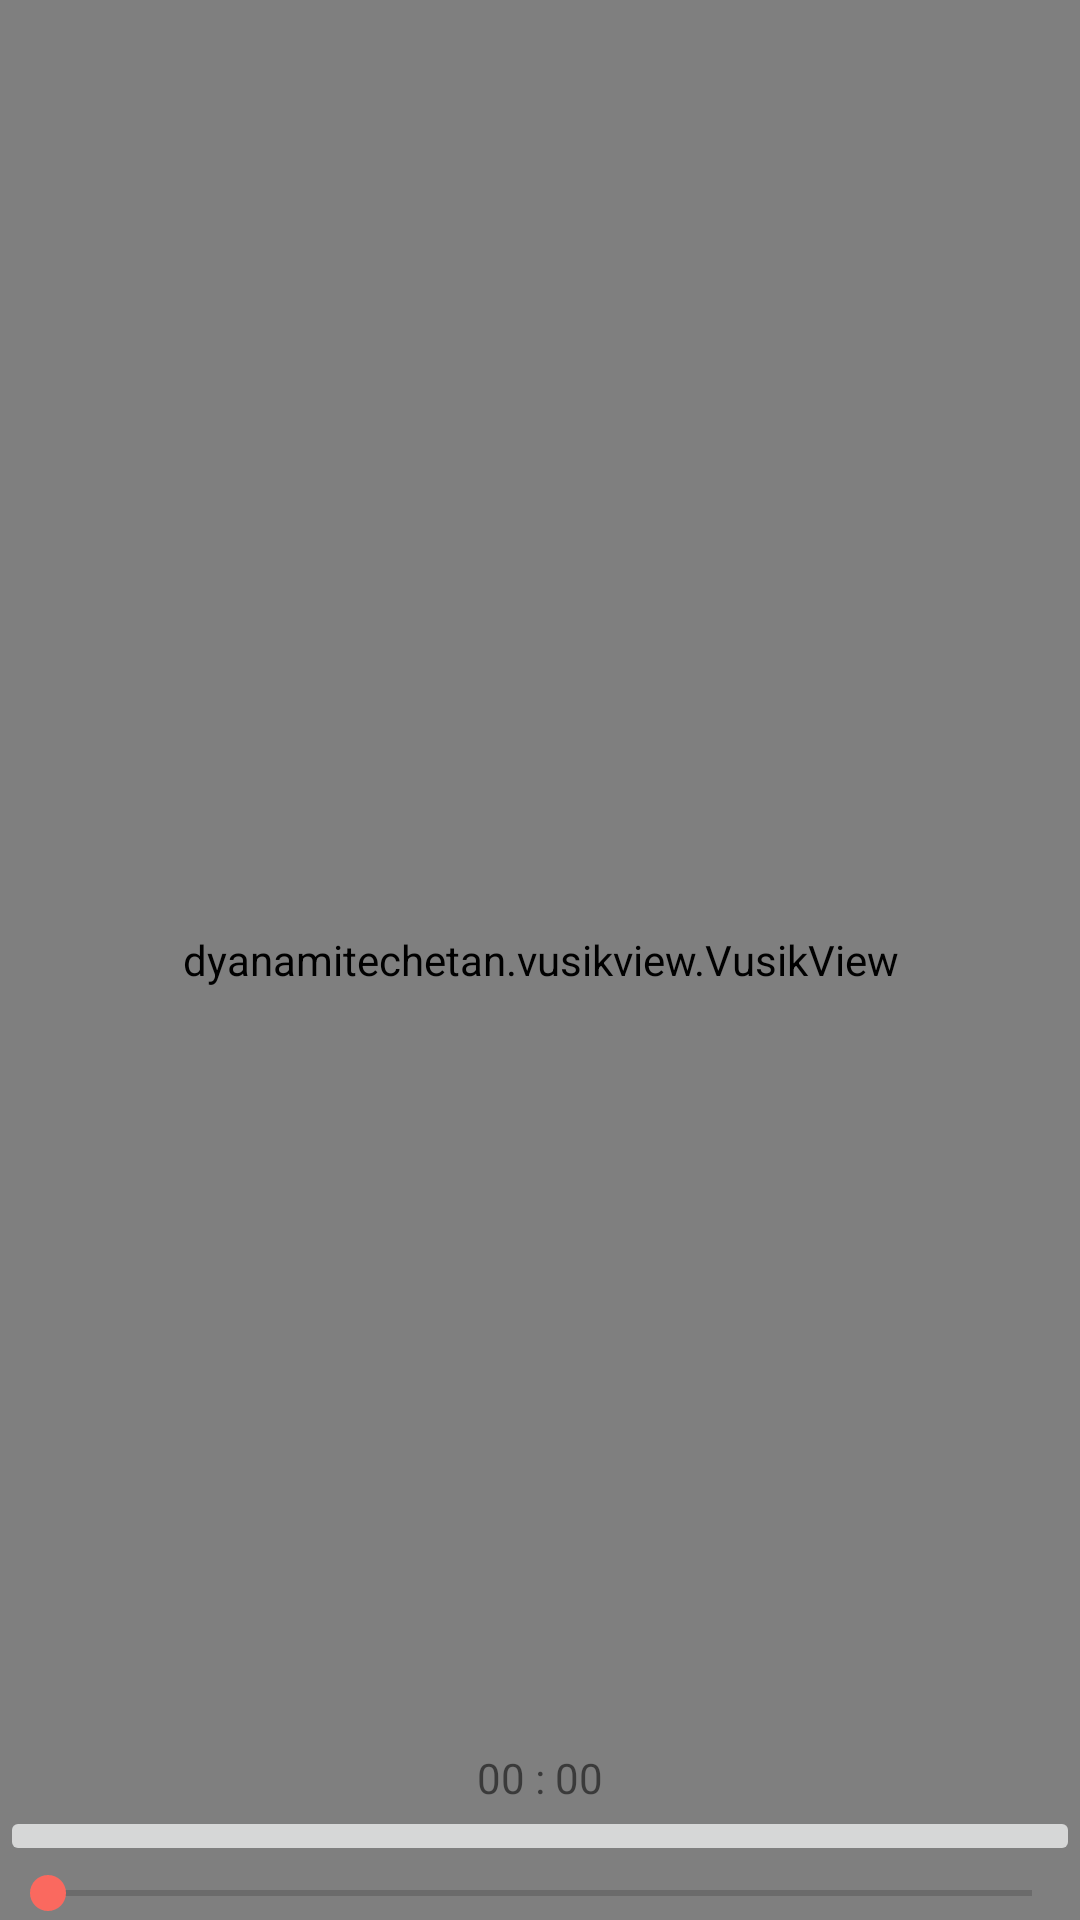

Layout XML and referenced resources for this Android screen:
<!-- AndroidManifest.xml: application theme MyMaterialTheme -->
<!-- res/layout/activity_play_music.xml -->
<?xml version="1.0" encoding="utf-8"?>
<RelativeLayout xmlns:android="http://schemas.android.com/apk/res/android"
    xmlns:tools="http://schemas.android.com/tools"
    android:layout_width="match_parent"
    android:layout_height="match_parent"
    tools:context="edm.music.t3v.activity.PlayMusicActivity">

    <dyanamitechetan.vusikview.VusikView
        android:id="@+id/musicView"
        android:layout_width="match_parent"
        android:layout_height="match_parent" />

    <RelativeLayout
        android:layout_width="match_parent"
        android:layout_height="wrap_content"
        android:layout_alignParentBottom="true">

        <TextView
            android:id="@+id/textTimer"
            android:layout_width="wrap_content"
            android:layout_height="wrap_content"
            android:layout_centerHorizontal="true"
            android:text="00 : 00" />

        <ImageButton
            android:id="@+id/btnPlayPause"
            android:layout_width="match_parent"
            android:layout_height="wrap_content"
            android:layout_below="@+id/textTimer"
            android:src="@drawable/ic_play" />

        <SeekBar
            android:id="@+id/seekBar"
            android:layout_width="match_parent"
            android:layout_height="wrap_content"
            android:layout_below="@+id/btnPlayPause" />
    </RelativeLayout>
</RelativeLayout>
<!-- resources referenced by this layout -->
<resources>
  <style name="MyMaterialTheme" parent="MyMaterialTheme.Base">
  
      </style>
  <style name="MyMaterialTheme.Base" parent="Theme.AppCompat.Light.DarkActionBar">
          <item name="windowNoTitle">true</item>
          <item name="windowActionBar">false</item>
          <item name="colorPrimary">@color/colorPrimary</item>
          <item name="colorPrimaryDark">@color/colorPrimaryDark</item>
          <item name="colorAccent">@color/colorAccent</item>
      </style>
  <color name="colorPrimary">#1d272c</color>
  <color name="colorPrimaryDark">#1d272c</color>
  <color name="colorAccent">#fa695f</color>
</resources>
